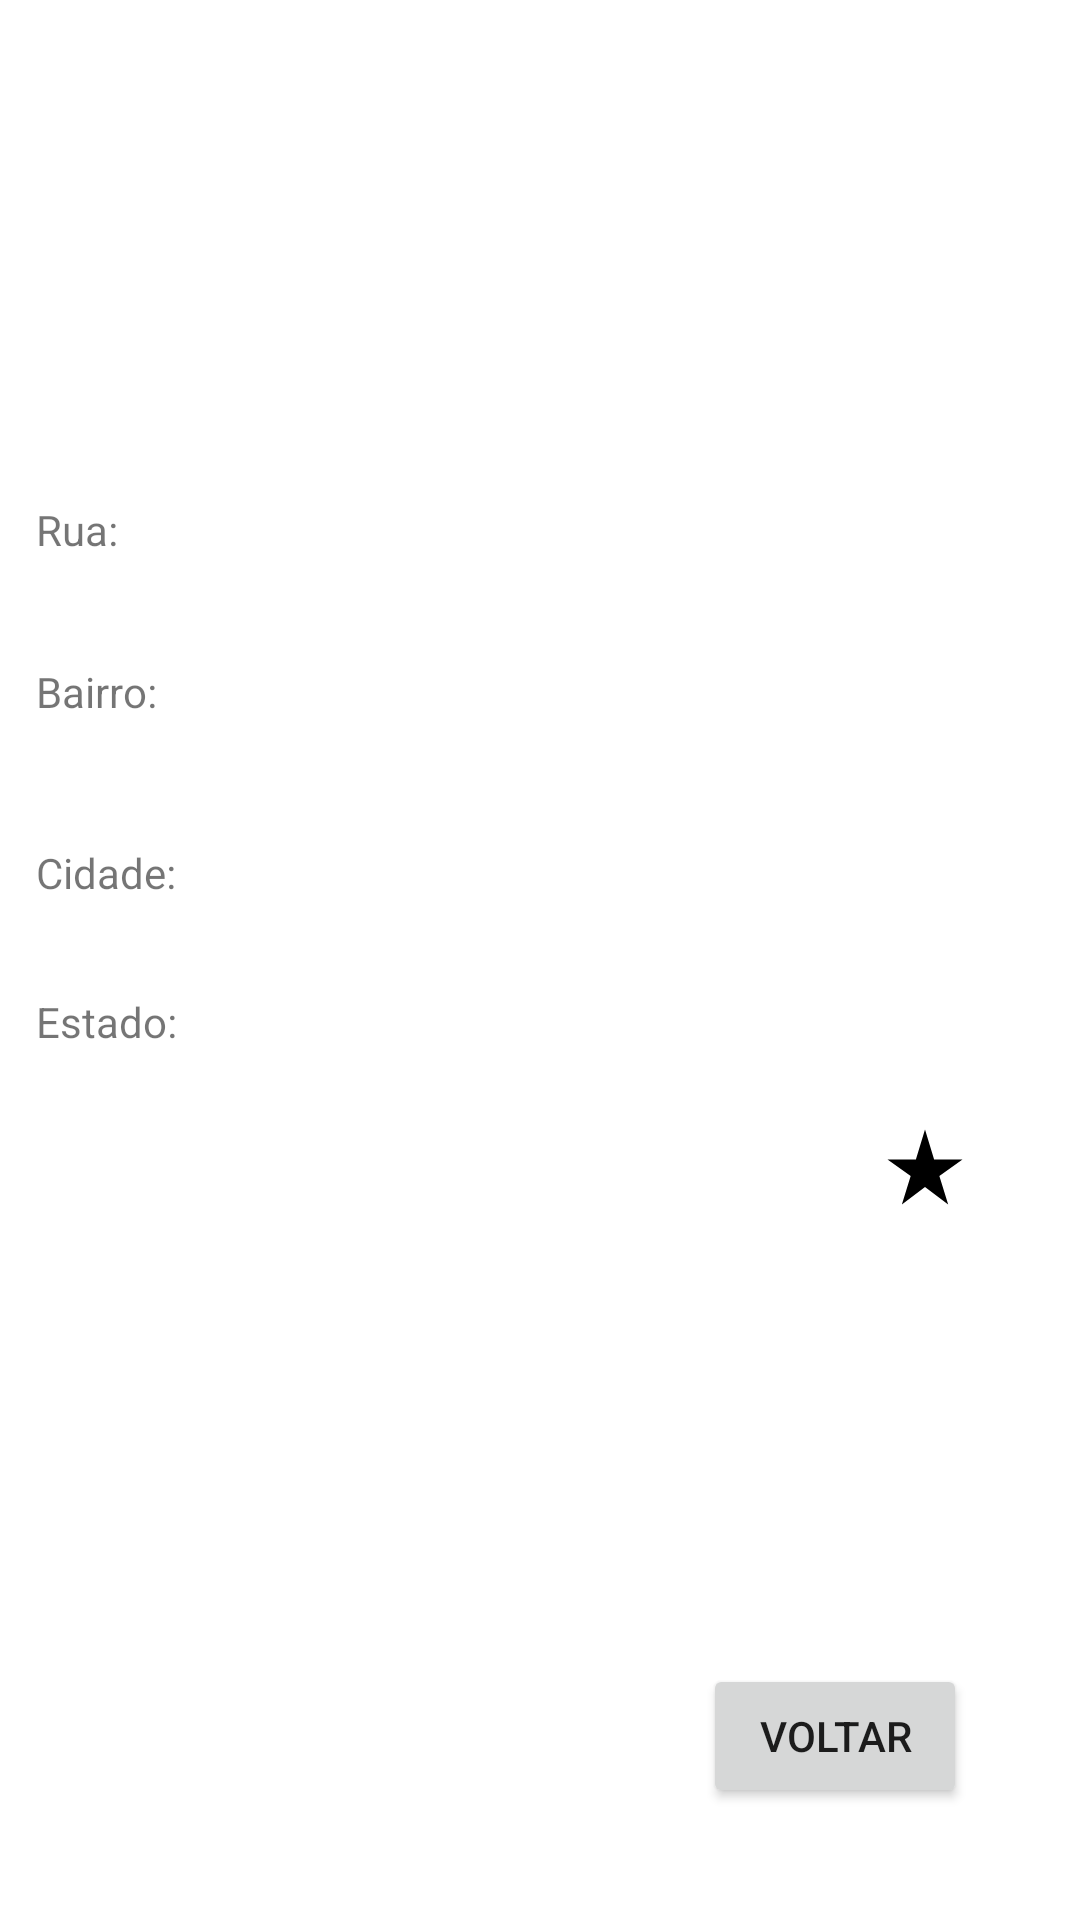

The Android layout XML behind this screen, and the referenced resources:
<!-- AndroidManifest.xml: application theme Theme.BuscaCEP -->
<!-- res/layout/activity_result.xml -->
<?xml version="1.0" encoding="utf-8"?>
<androidx.constraintlayout.widget.ConstraintLayout xmlns:android="http://schemas.android.com/apk/res/android"
    xmlns:app="http://schemas.android.com/apk/res-auto"
    xmlns:tools="http://schemas.android.com/tools"
    android:layout_width="match_parent"
    android:layout_height="match_parent"
    tools:context=".ResultActivity">


    <TextView
        android:id="@+id/rua"
        android:layout_width="290dp"
        android:layout_height="50dp"
        android:layout_marginEnd="32dp"
        android:ems="10"
        android:inputType="textPersonName"
        app:layout_constraintBottom_toBottomOf="parent"
        app:layout_constraintEnd_toEndOf="parent"
        app:layout_constraintTop_toTopOf="parent"
        app:layout_constraintVertical_bias="0.259" />

    <TextView
        android:id="@+id/cidade"
        android:layout_width="290dp"
        android:layout_height="50dp"
        android:layout_marginEnd="32dp"
        android:ems="10"
        android:inputType="textPersonName"
        app:layout_constraintBottom_toBottomOf="parent"
        app:layout_constraintEnd_toEndOf="parent"
        app:layout_constraintTop_toTopOf="parent"
        app:layout_constraintVertical_bias="0.452" />

    <TextView
        android:id="@+id/bairro"
        android:layout_width="290dp"
        android:layout_height="50dp"
        android:layout_marginEnd="32dp"
        android:ems="10"
        android:inputType="textPersonName"
        app:layout_constraintBottom_toBottomOf="parent"
        app:layout_constraintEnd_toEndOf="parent"
        app:layout_constraintTop_toTopOf="parent"
        app:layout_constraintVertical_bias="0.355" />

    <TextView
        android:id="@+id/label_bairro"
        android:layout_width="wrap_content"
        android:layout_height="wrap_content"
        android:layout_marginStart="12dp"
        android:text="Bairro:"
        app:layout_constraintBottom_toBottomOf="parent"
        app:layout_constraintStart_toStartOf="parent"
        app:layout_constraintTop_toTopOf="parent"
        app:layout_constraintVertical_bias="0.356" />

    <TextView
        android:id="@+id/estado"
        android:layout_width="290dp"
        android:layout_height="50dp"
        android:layout_marginEnd="32dp"
        android:ems="10"
        android:inputType="textPersonName"
        app:layout_constraintBottom_toBottomOf="parent"
        app:layout_constraintEnd_toEndOf="parent"
        app:layout_constraintTop_toTopOf="parent"
        app:layout_constraintVertical_bias="0.541" />

    <TextView
        android:id="@+id/label_rua"
        android:layout_width="0dp"
        android:layout_height="wrap_content"
        android:layout_marginStart="12dp"
        android:text="Rua:"
        app:layout_constraintBottom_toBottomOf="parent"
        app:layout_constraintStart_toStartOf="parent"
        app:layout_constraintTop_toTopOf="parent"
        app:layout_constraintVertical_bias="0.269" />

    <TextView
        android:id="@+id/label_cidade"
        android:layout_width="wrap_content"
        android:layout_height="wrap_content"
        android:layout_marginStart="12dp"
        android:text="Cidade:"
        app:layout_constraintBottom_toBottomOf="parent"
        app:layout_constraintStart_toStartOf="parent"
        app:layout_constraintTop_toTopOf="parent"
        app:layout_constraintVertical_bias="0.453" />

    <TextView
        android:id="@+id/label_estado"
        android:layout_width="wrap_content"
        android:layout_height="wrap_content"
        android:layout_marginStart="12dp"
        android:text="Estado:"
        app:layout_constraintBottom_toBottomOf="parent"
        app:layout_constraintStart_toStartOf="parent"
        app:layout_constraintTop_toTopOf="parent"
        app:layout_constraintVertical_bias="0.533" />


    <ImageView
        android:id="@+id/starIcon"
        android:layout_width="50dp"
        android:layout_height="30dp"
        android:layout_centerHorizontal="true"
        android:src="@drawable/ic_baseline_star_rate_24"
        app:layout_constraintBottom_toBottomOf="parent"
        app:layout_constraintEnd_toEndOf="parent"
        app:layout_constraintHorizontal_bias="0.914"
        app:layout_constraintStart_toStartOf="parent"
        app:layout_constraintTop_toTopOf="parent"
        app:layout_constraintVertical_bias="0.613" />

    <Button
        android:id="@+id/btn_voltar"
        android:layout_width="wrap_content"
        android:layout_height="wrap_content"
        android:text="Voltar"
        app:layout_constraintBottom_toBottomOf="parent"
        app:layout_constraintEnd_toEndOf="parent"
        app:layout_constraintHorizontal_bias="0.862"
        app:layout_constraintStart_toStartOf="parent"
        app:layout_constraintTop_toTopOf="parent"
        app:layout_constraintVertical_bias="0.937" />

</androidx.constraintlayout.widget.ConstraintLayout>
<!-- resources referenced by this layout -->
<resources>
  <!-- drawable ic_baseline_star_rate_24 (drawable) -->
  <vector android:height="50dp"
      android:viewportHeight="24" android:viewportWidth="24"
      android:width="50dp" xmlns:android="http://schemas.android.com/apk/res/android"
      android:tint="@color/black">
      <path android:fillColor="@android:color/white" android:pathData="M14.43,10l-2.43,-8l-2.43,8l-7.57,0l6.18,4.41l-2.35,7.59l6.17,-4.69l6.18,4.69l-2.35,-7.59l6.17,-4.41z"/>
  </vector>
  <style name="Theme.BuscaCEP" parent="Theme.MaterialComponents.DayNight.DarkActionBar">
          
          <item name="colorPrimary">@color/purple_500</item>
          <item name="colorPrimaryVariant">@color/purple_700</item>
          <item name="colorOnPrimary">@color/white</item>
          
          <item name="colorSecondary">@color/teal_200</item>
          <item name="colorSecondaryVariant">@color/teal_700</item>
          <item name="colorOnSecondary">@color/black</item>
          
          <item name="android:statusBarColor" tools:targetApi="l">?attr/colorPrimaryVariant</item>
          
      </style>
  <color name="black">#FF000000</color>
  <color name="purple_500">#FF6200EE</color>
  <color name="purple_700">#FF3700B3</color>
  <color name="white">#FFFFFFFF</color>
  <color name="teal_200">#FF03DAC5</color>
  <color name="teal_700">#FF018786</color>
</resources>
